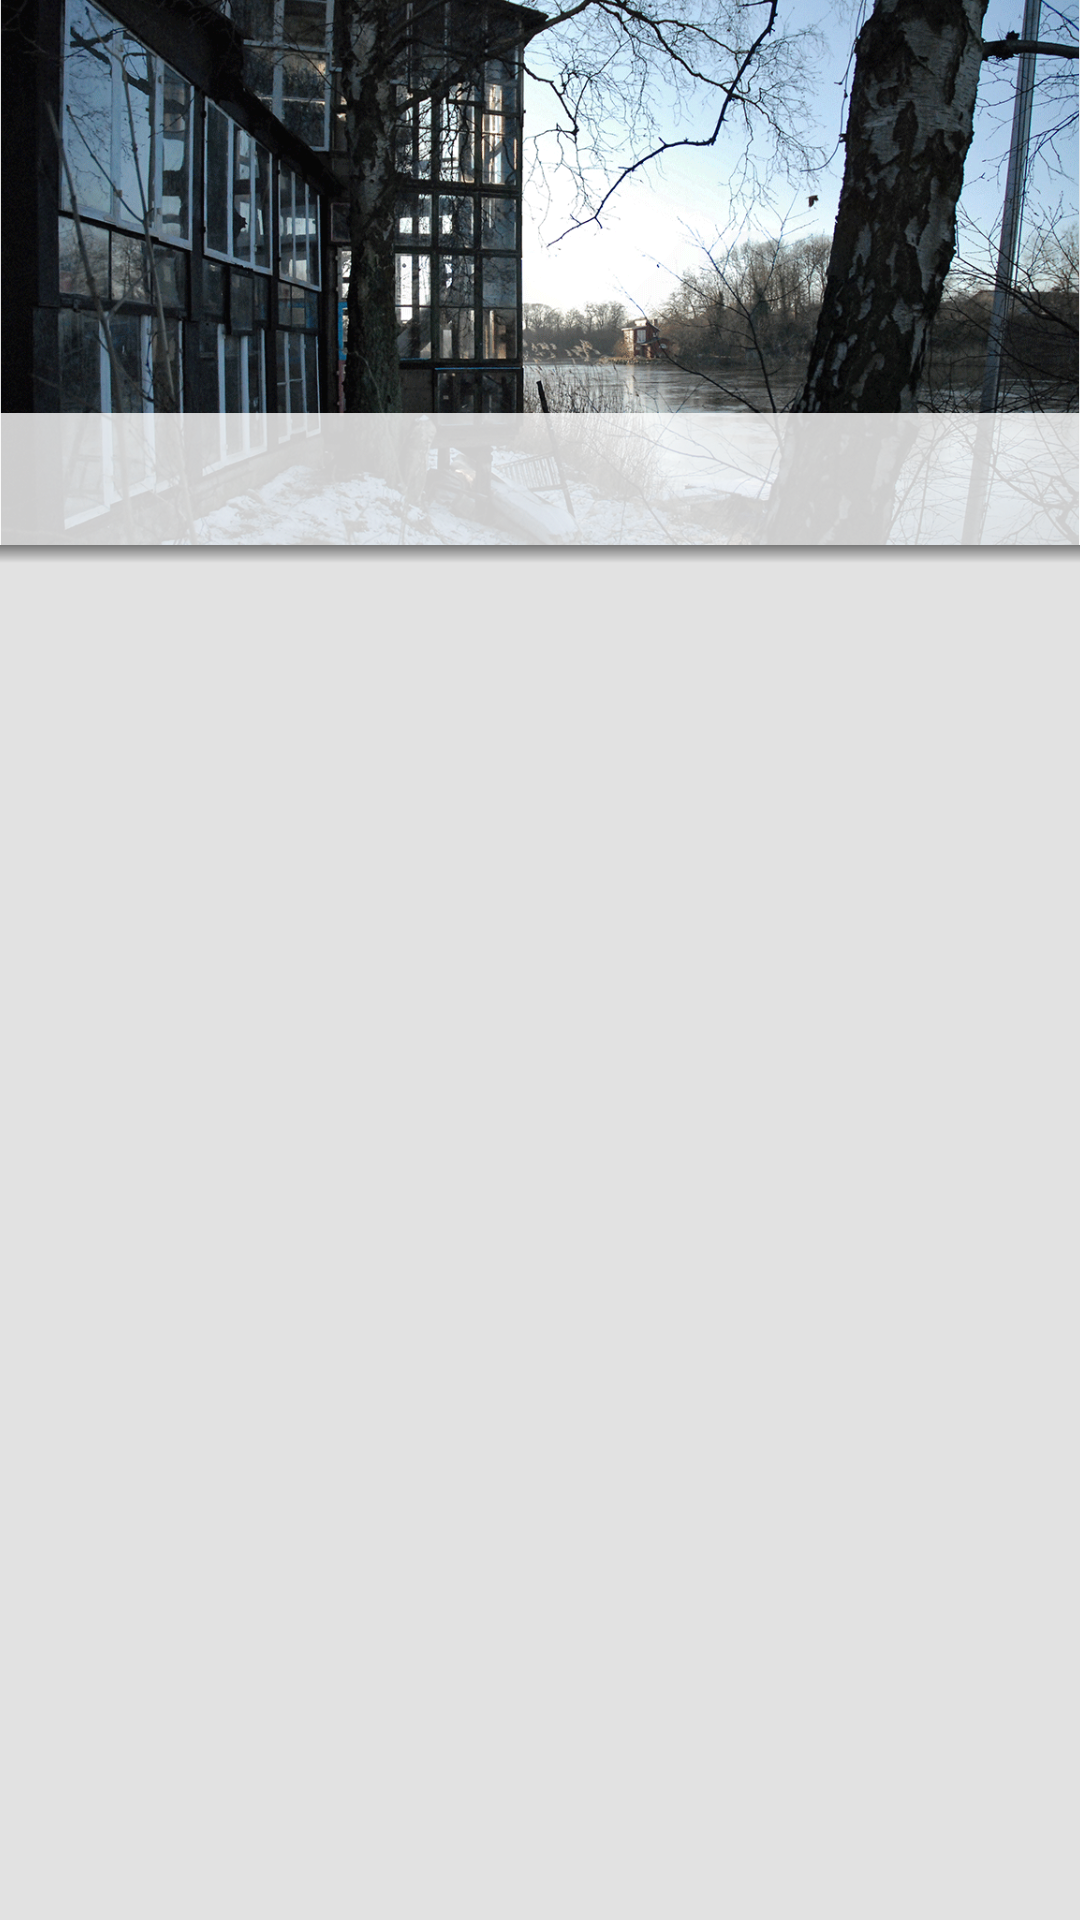

Here is an Android app screen rendered from its layout file. Give the layout XML and the strings, colors and styles it references.
<!-- AndroidManifest.xml: application theme AppTheme -->
<!-- res/layout/activity_edit.xml -->
<?xml version="1.0" encoding="utf-8"?>
<RelativeLayout xmlns:android="http://schemas.android.com/apk/res/android"
    android:id="@+id/relative"
    android:layout_width="match_parent" android:layout_height="match_parent"
    android:background="#e2e2e2">

    <ImageView
        android:id="@+id/month_image"
        android:layout_height="wrap_content"
        android:layout_width="match_parent"
        android:adjustViewBounds="true"
        android:src="@drawable/february"/>

    <GridView
        android:id="@+id/pager_tab_bar"
        android:layout_width="match_parent"
        android:layout_height="44dp"
        android:listSelector="@drawable/selector_day"
        android:layout_alignBottom="@+id/month_image"
        android:numColumns="5"
        android:background="#CFFF"/>

    <android.support.v4.view.ViewPager
        android:id="@+id/viewpager"
        android:layout_width="match_parent"
        android:layout_height="match_parent"
        android:layout_below="@+id/month_image"/>

    <View
        android:layout_height="6dp"
        android:layout_width="match_parent"
        android:layout_below="@+id/month_image"
        android:background="@drawable/gradient_down" />

</RelativeLayout>
<!-- resources referenced by this layout -->
<resources>
  <!-- drawable february: png bitmap (drawable-xhdpi, 432728 bytes) -->
  <!-- drawable gradient_down (drawable) -->
  <?xml version="1.0" encoding="utf-8"?>
  <shape xmlns:android="http://schemas.android.com/apk/res/android">
      <gradient
          android:angle="270"
          android:startColor="#7000"
          android:endColor="#0000" />
  
  </shape>
  <!-- drawable selector_day (drawable) -->
  <?xml version="1.0" encoding="utf-8"?>
  <selector xmlns:android="http://schemas.android.com/apk/res/android" >
      <item android:state_pressed="true" android:drawable="@android:color/white"/>
      <item android:drawable="@android:color/transparent"/>
  
  </selector>
  <style name="AppTheme" parent="Theme.AppCompat.Light.DarkActionBar">
          <item name="android:windowActionBarOverlay">true</item>
          <item name="android:actionOverflowButtonStyle">@style/MyOverFlowButton</item>
  
          
      </style>
  <style name="MyOverFlowButton" parent="Widget.AppCompat.ActionButton.Overflow">
          <item name="android:src">@drawable/ic_overflow</item>
      </style>
  <!-- drawable ic_overflow: png bitmap (drawable-xxhdpi, 253 bytes) -->
</resources>
